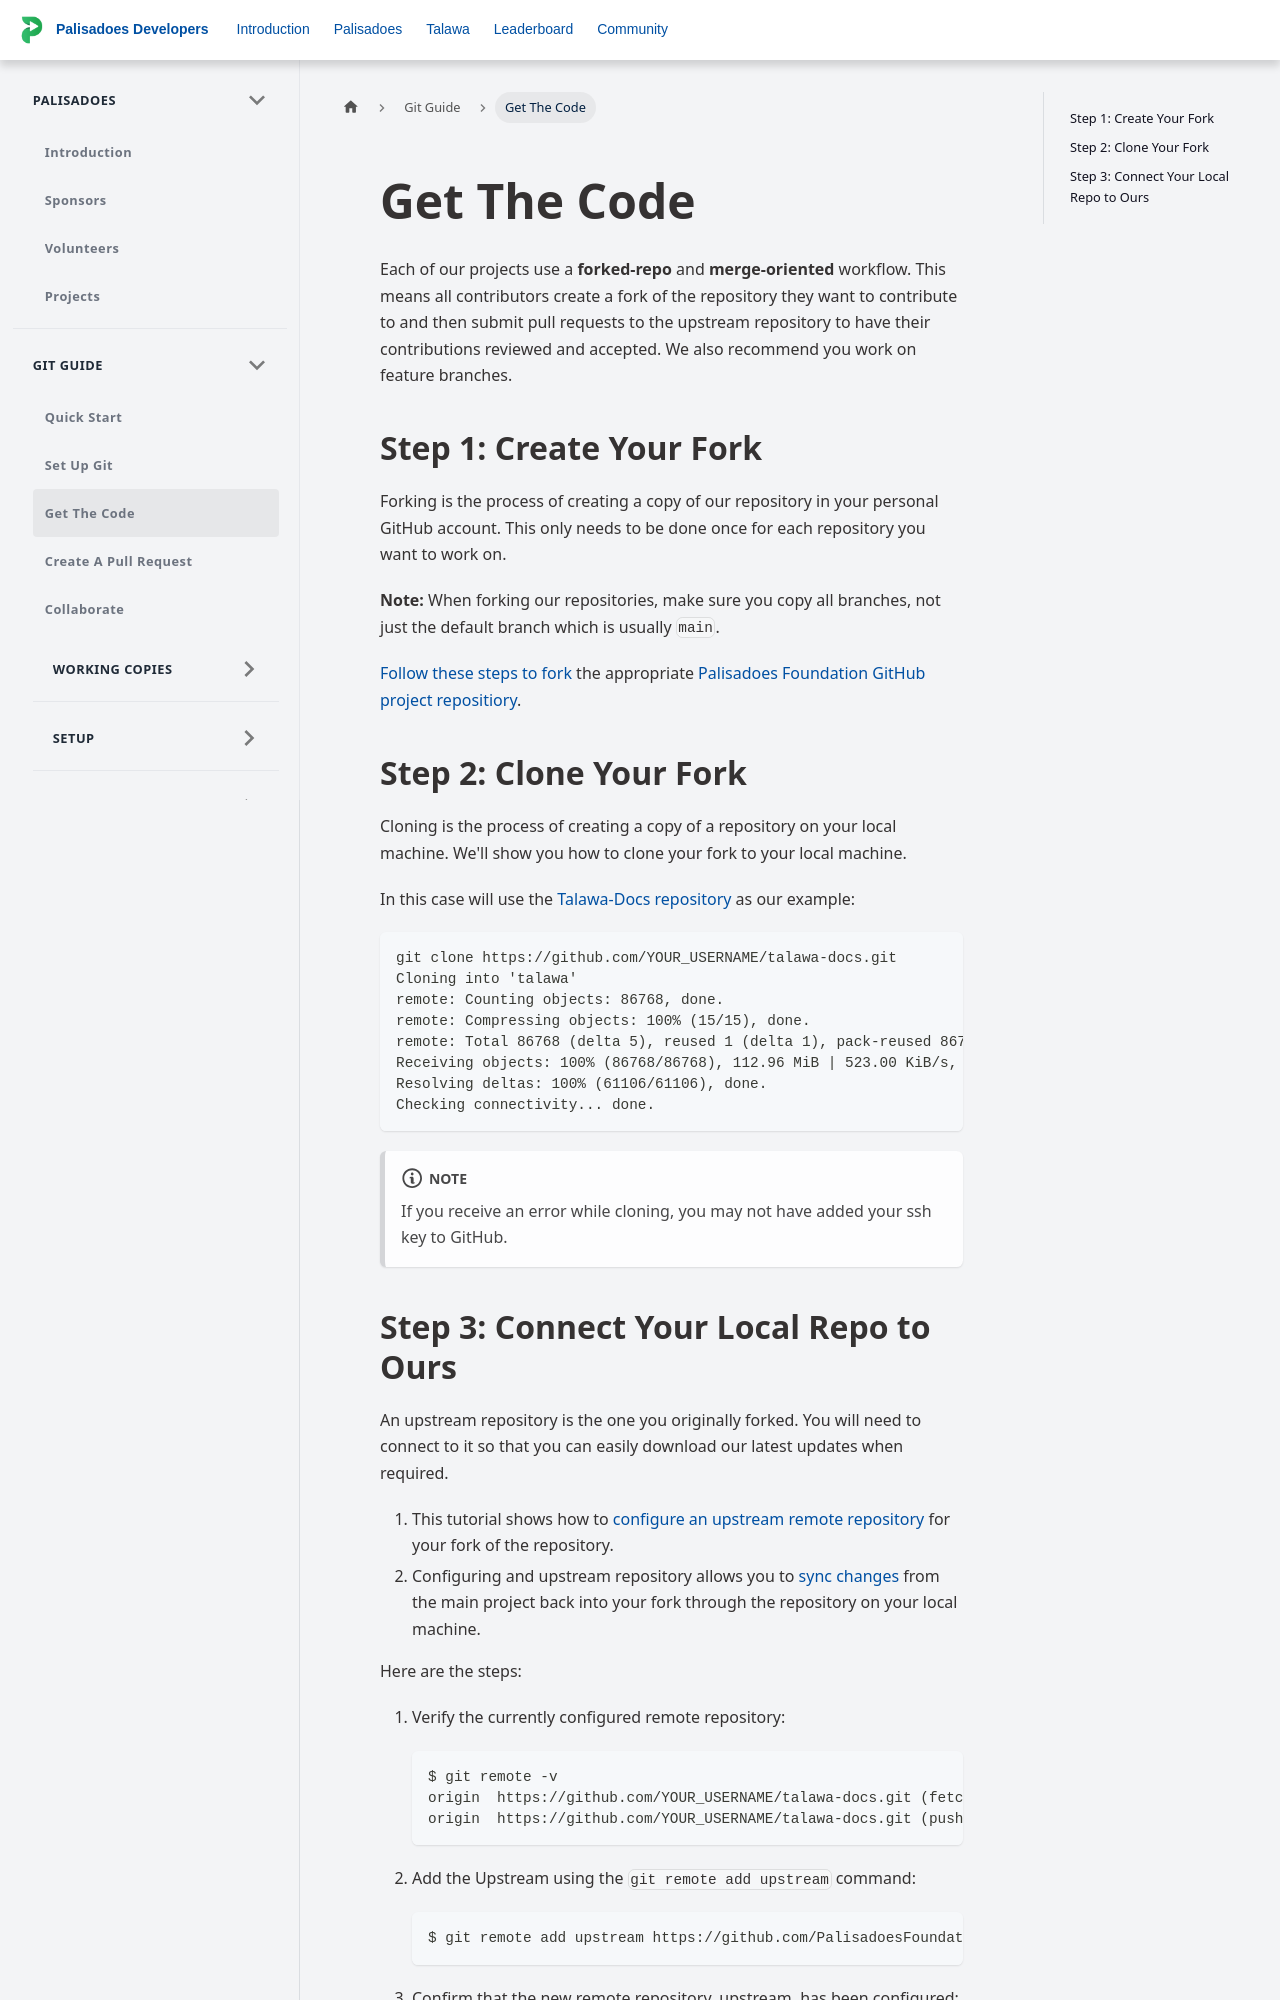

repository: PalisadoesFoundation/developer-docs · page: docs/git-guide/introduction/get-the-code/index.html · generator: docusaurus

---
id: get-the-code
title: Get The Code
sidebar_position: 3
---

Each of our projects use a **forked-repo** and **merge-oriented** workflow. This means all contributors create a fork of the repository they want to contribute to and then submit pull requests to the upstream repository to have their contributions reviewed and accepted. We also recommend you work on feature branches.

## Step 1: Create Your Fork

Forking is the process of creating a copy of our repository in your personal GitHub account. This only needs to be done once for each repository you want to work on.

**Note:** When forking our repositories, make sure you copy all branches, not just the default branch which is usually `main`.

[Follow these steps to fork](https://docs.github.com/en/get-started/quickstart/fork-a-repo) the appropriate [Palisadoes Foundation GitHub project repositiory](https://github.com/PalisadoesFoundation).


## Step 2: Clone Your Fork

Cloning is the process of creating a copy of a repository on your local machine. We'll show you how to clone your fork to your local machine.

In this case will use the [Talawa-Docs repository](https://github.com/PalisadoesFoundation/talawa-docs) as our example:

```
git clone https://github.com/YOUR_USERNAME/talawa-docs.git
Cloning into 'talawa'
remote: Counting objects: 86768, done.
remote: Compressing objects: 100% (15/15), done.
remote: Total 86768 (delta 5), reused 1 (delta 1), pack-reused 86752
Receiving objects: 100% (86768/86768), 112.96 MiB | 523.00 KiB/s, done.
Resolving deltas: 100% (61106/61106), done.
Checking connectivity... done.
```

:::note
If you receive an error while cloning, you may not have added your ssh key to GitHub.
:::
